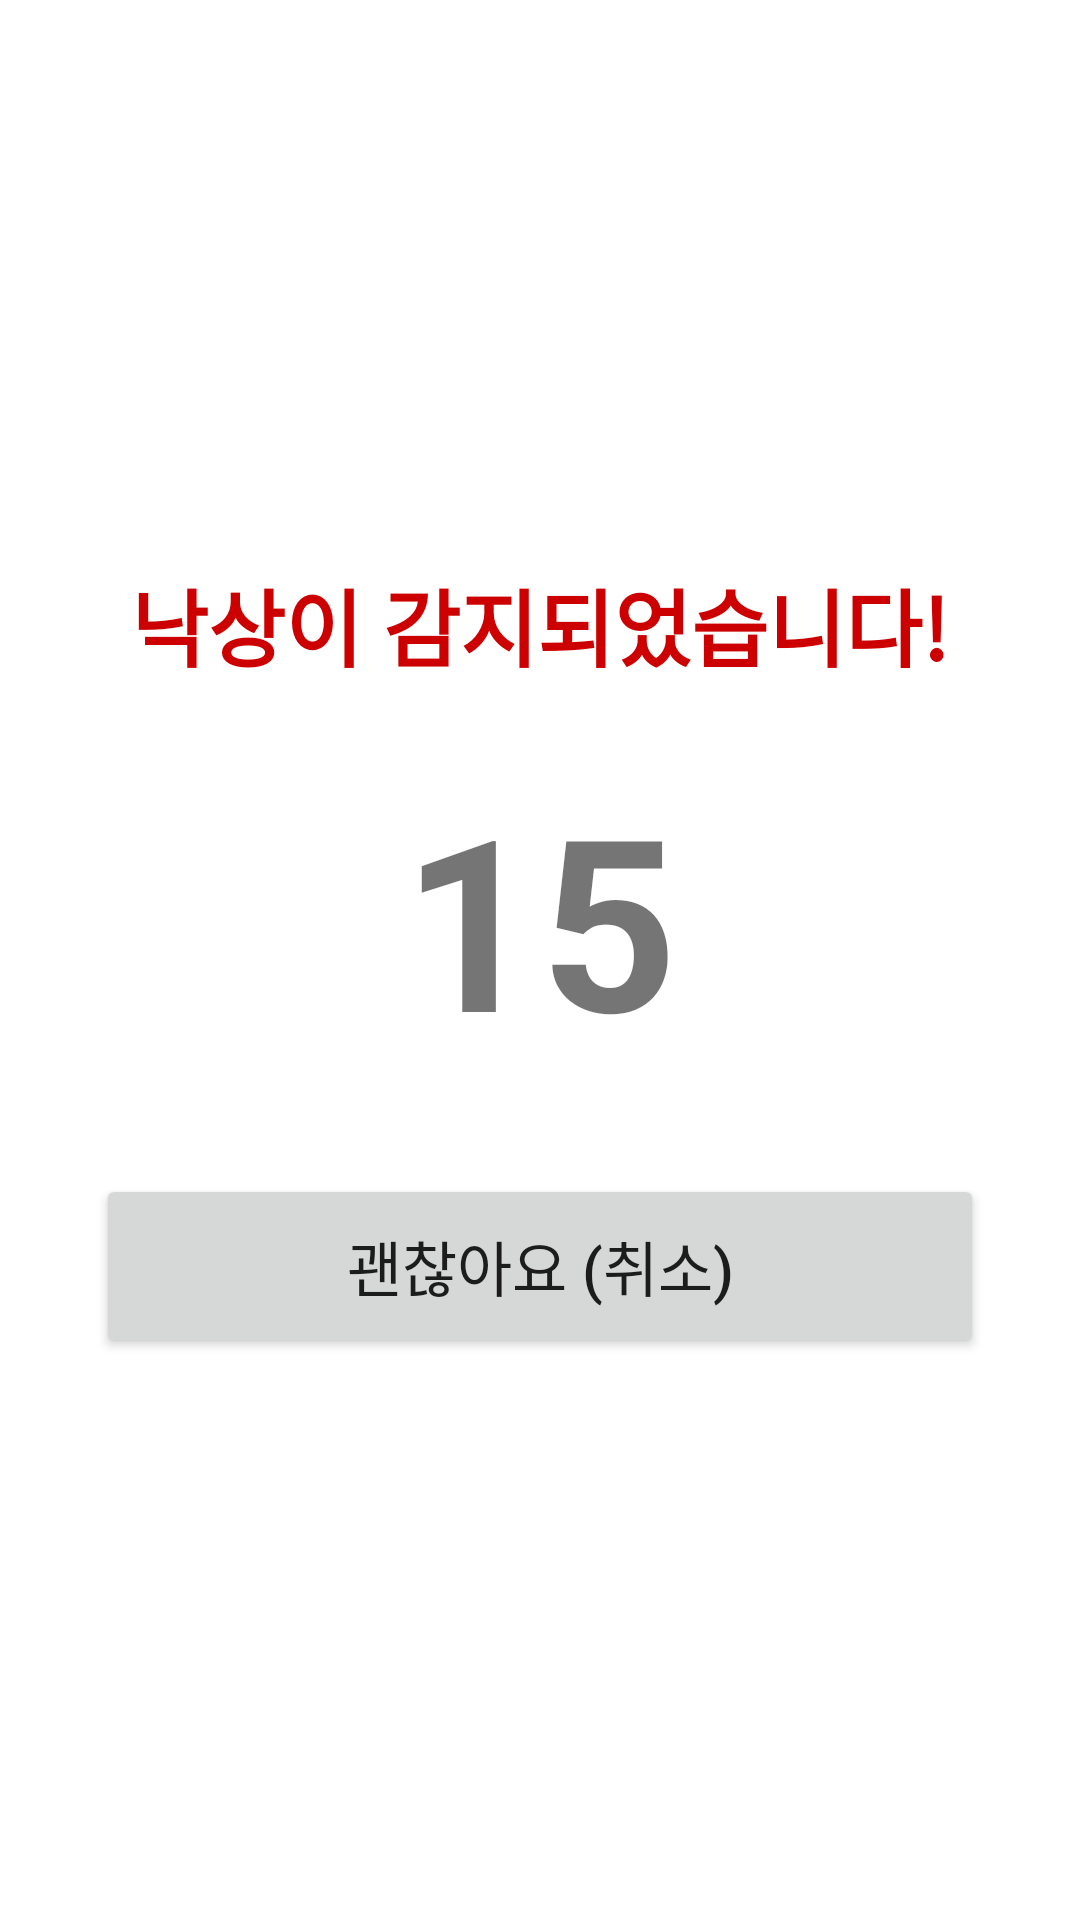

Produce the Android XML layout that renders to this screen, including the resource entries it uses.
<!-- AndroidManifest.xml: activity theme Theme.FallDetection -->
<!-- res/layout/activity_fall_confirmation.xml -->
<?xml version="1.0" encoding="utf-8"?>
<androidx.constraintlayout.widget.ConstraintLayout
    xmlns:android="http://schemas.android.com/apk/res/android"
    xmlns:app="http://schemas.android.com/apk/res-auto"
    xmlns:tools="http://schemas.android.com/tools"
    android:layout_width="match_parent"
    android:layout_height="match_parent"
    android:padding="32dp"
    tools:context=".FallConfirmationActivity">

    <TextView
        android:id="@+id/tvFallDetectedMessage"
        android:layout_width="wrap_content"
        android:layout_height="wrap_content"
        android:text="낙상이 감지되었습니다!"
        android:textSize="28sp"
        android:textStyle="bold"
        android:textColor="@android:color/holo_red_dark"
        android:gravity="center"
        app:layout_constraintTop_toTopOf="parent"
        app:layout_constraintStart_toStartOf="parent"
        app:layout_constraintEnd_toEndOf="parent"
        app:layout_constraintBottom_toTopOf="@id/tvTimer"
        app:layout_constraintVertical_chainStyle="packed"/>

    <TextView
        android:id="@+id/tvTimer"
        android:layout_width="wrap_content"
        android:layout_height="wrap_content"
        android:text="15"
        android:textSize="80sp"
        android:textStyle="bold"
        android:layout_marginTop="24dp"
        app:layout_constraintTop_toBottomOf="@id/tvFallDetectedMessage"
        app:layout_constraintStart_toStartOf="parent"
        app:layout_constraintEnd_toEndOf="parent"
        app:layout_constraintBottom_toTopOf="@id/btnImOkay"/>

    <Button
        android:id="@+id/btnImOkay"
        android:layout_width="0dp"
        android:layout_height="wrap_content"
        android:text="괜찮아요 (취소)"
        android:textSize="20sp"
        android:paddingTop="16dp"
        android:paddingBottom="16dp"
        android:layout_marginTop="32dp"
        app:layout_constraintTop_toBottomOf="@id/tvTimer"
        app:layout_constraintStart_toStartOf="parent"
        app:layout_constraintEnd_toEndOf="parent"
        app:layout_constraintBottom_toBottomOf="parent"/>

</androidx.constraintlayout.widget.ConstraintLayout>
<!-- resources referenced by this layout -->
<resources>
  <style name="Theme.FallDetection" parent="Theme.MaterialComponents.DayNight.NoActionBar">
          
          <item name="colorPrimary">@color/colorPrimary</item>
          <item name="colorPrimaryVariant">@color/colorPrimaryVariant</item>
          <item name="colorOnPrimary">@color/white</item>
          
          <item name="colorSecondary">@color/colorSecondary</item>
          <item name="colorOnSecondary">@color/black</item>
          
          <item name="android:statusBarColor">?attr/colorPrimaryVariant</item>
          
          <item name="android:background">@color/app_background</item>
      </style>
  <color name="colorPrimary">#6200EE</color>
  <color name="colorPrimaryVariant">#3700B3</color>
  <color name="white">#FFFFFFFF</color>
  <color name="colorSecondary">#03DAC6</color>
  <color name="black">#FF000000</color>
  <color name="app_background">#FFFFFF</color>
</resources>
